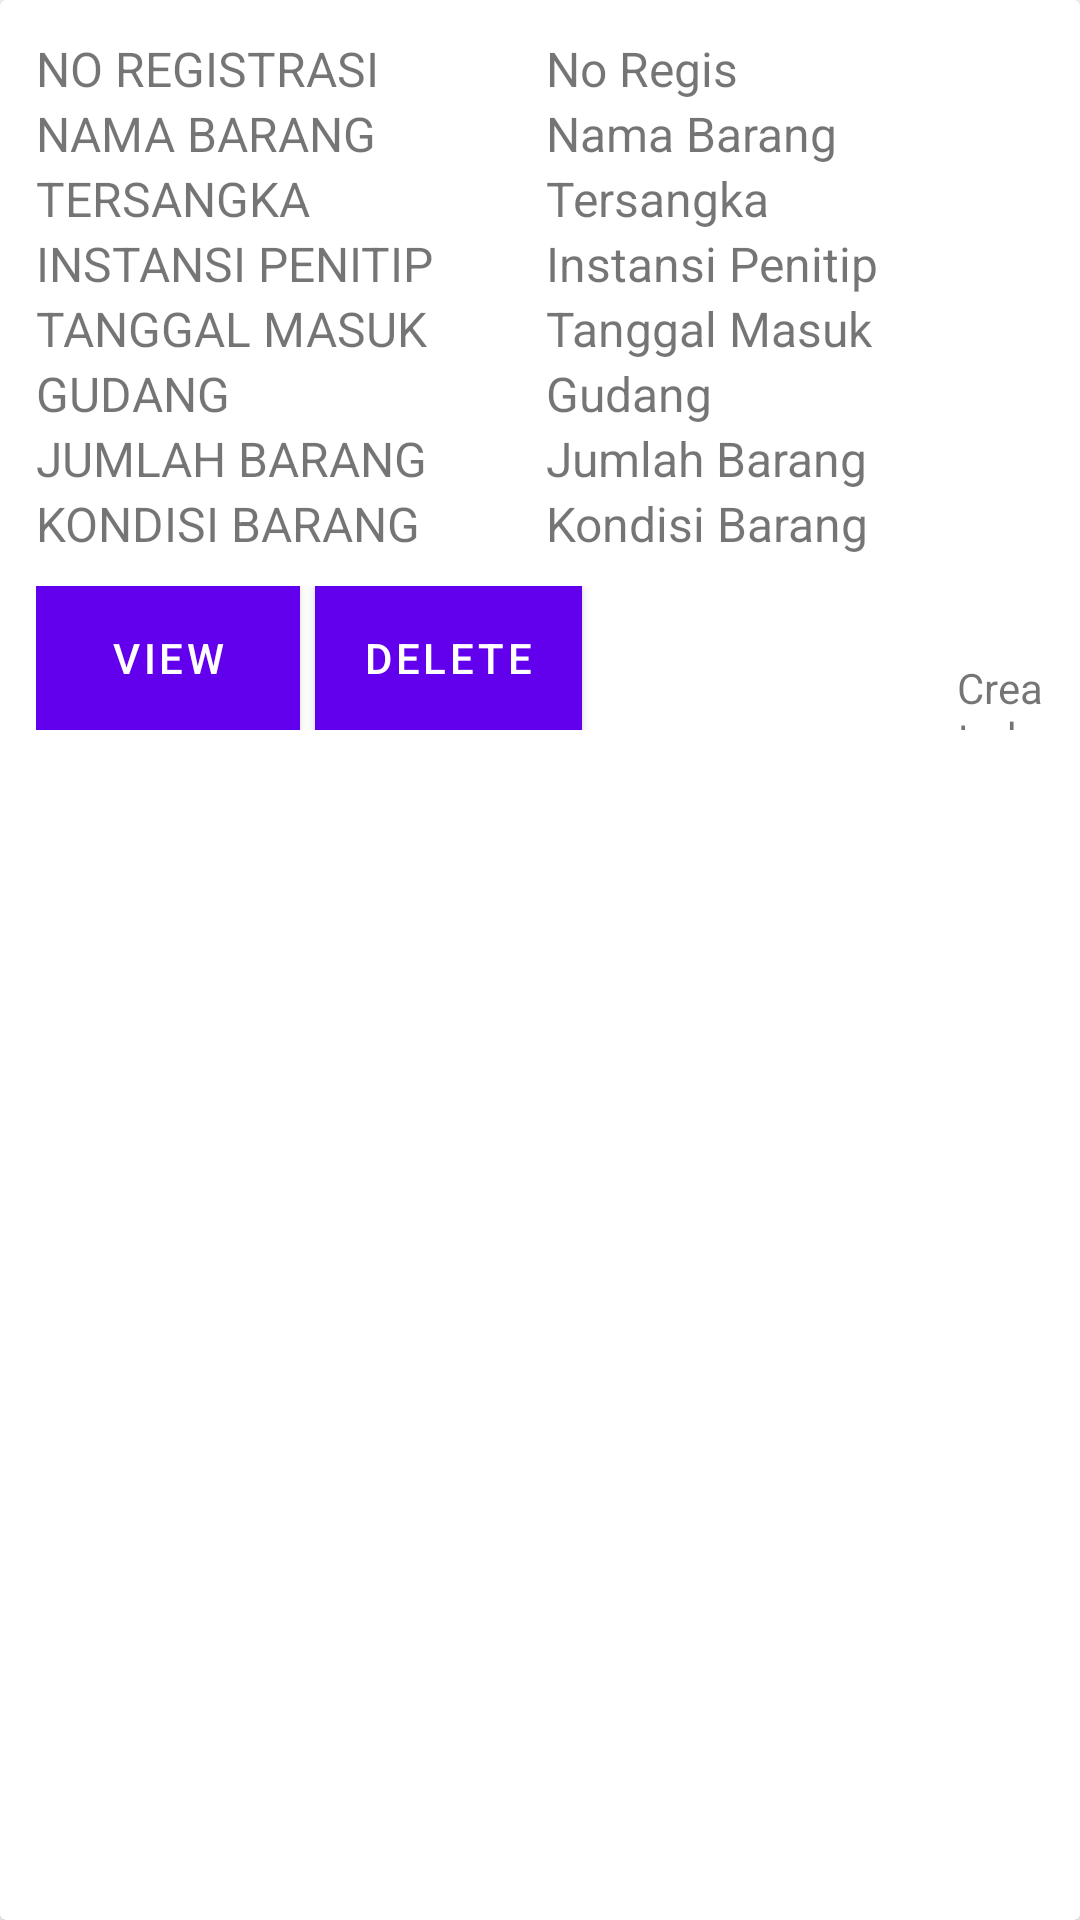

Reconstruct the res/layout file that produces this screen, plus the resources it refers to.
<!-- AndroidManifest.xml: fallback theme Theme.MaterialComponents.DayNight.NoActionBar -->
<!-- res/layout/card_item_benda_sitaan.xml -->
<?xml version="1.0" encoding="utf-8"?>
<androidx.cardview.widget.CardView
    xmlns:android="http://schemas.android.com/apk/res/android"
    android:layout_width="match_parent"
    android:layout_height="wrap_content"
    android:layout_marginLeft="12dp"
    android:layout_marginRight="12dp"
    android:layout_marginTop="12dp">

    <LinearLayout
        android:id="@+id/llItem"
        android:layout_width="match_parent"
        android:layout_height="wrap_content"
        android:orientation="vertical"
        android:padding="12dp">

        <TableRow
            android:layout_width="match_parent"
            android:layout_height="match_parent"
            android:layout_marginBottom="10dp">

            <LinearLayout
                android:layout_width="170dp"
                android:layout_height="wrap_content"
                android:orientation="vertical">

                <TextView
                    android:id="@+id/tvIdTitle"
                    android:layout_width="wrap_content"
                    android:layout_height="wrap_content"
                    android:text="ID BENDA SITAAN"
                    android:visibility="gone"/>

                <TextView
                    android:id="@+id/tvNoRegisTitle"
                    android:layout_width="wrap_content"
                    android:layout_height="wrap_content"
                    android:text="NO REGISTRASI"
                    android:textSize="16sp" />

                <TextView
                    android:id="@+id/tvNamaBarangTitle"
                    android:layout_width="wrap_content"
                    android:layout_height="wrap_content"
                    android:text="NAMA BARANG"
                    android:textSize="16sp"
                    android:maxLines="2" />

                <TextView
                    android:id="@+id/tvTersangkaTitle"
                    android:layout_width="wrap_content"
                    android:layout_height="wrap_content"
                    android:text="TERSANGKA"
                    android:textSize="16sp"
                    android:maxLines="2" />

                <TextView
                    android:id="@+id/tvInstansiPenitipTitle"
                    android:layout_width="wrap_content"
                    android:layout_height="wrap_content"
                    android:text="INSTANSI PENITIP"
                    android:textSize="16sp"
                    android:maxLines="2" />

                <TextView
                    android:id="@+id/tvTanggalMasukTitle"
                    android:layout_width="wrap_content"
                    android:layout_height="wrap_content"
                    android:text="TANGGAL MASUK"
                    android:textSize="16sp"
                    android:maxLines="2" />

                <TextView
                    android:id="@+id/tvGudangTitle"
                    android:layout_width="wrap_content"
                    android:layout_height="wrap_content"
                    android:text="GUDANG"
                    android:textSize="16sp"
                    android:maxLines="2" />

                <TextView
                    android:id="@+id/tvJumlahBarangTitle"
                    android:layout_width="wrap_content"
                    android:layout_height="wrap_content"
                    android:text="JUMLAH BARANG"
                    android:textSize="16sp"
                    android:maxLines="2" />

                <TextView
                    android:id="@+id/tvKondisiBarangTitle"
                    android:layout_width="wrap_content"
                    android:layout_height="wrap_content"
                    android:text="KONDISI BARANG"
                    android:textSize="16sp"
                    android:maxLines="2" />

                <TextView
                    android:id="@+id/tvLoginRegisIdTitle"
                    android:layout_width="wrap_content"
                    android:layout_height="wrap_content"
                    android:text="ID LOGIN USER"
                    android:visibility="gone"/>

            </LinearLayout>




            <LinearLayout
                android:layout_width="170dp"
                android:layout_height="wrap_content"
                android:orientation="vertical">

                <TextView
                    android:id="@+id/tvId"
                    android:layout_width="wrap_content"
                    android:layout_height="wrap_content"
                    android:text="ID Benda Sitaan"
                    android:visibility="gone"/>

                <TextView
                    android:id="@+id/tvNoRegis"
                    android:layout_width="wrap_content"
                    android:layout_height="wrap_content"
                    android:text="No Regis"
                    android:textSize="16sp" />

                <TextView
                    android:id="@+id/tvNamaBarang"
                    android:layout_width="wrap_content"
                    android:layout_height="wrap_content"
                    android:text="Nama Barang"
                    android:textSize="16sp"
                    android:maxLines="2" />

                <TextView
                    android:id="@+id/tvTersangka"
                    android:layout_width="wrap_content"
                    android:layout_height="wrap_content"
                    android:text="Tersangka"
                    android:textSize="16sp"
                    android:maxLines="2" />

                <TextView
                    android:id="@+id/tvInstansiPenitip"
                    android:layout_width="wrap_content"
                    android:layout_height="wrap_content"
                    android:text="Instansi Penitip"
                    android:textSize="16sp"
                    android:maxLines="2" />

                <TextView
                    android:id="@+id/tvTanggalMasuk"
                    android:layout_width="wrap_content"
                    android:layout_height="wrap_content"
                    android:text="Tanggal Masuk"
                    android:textSize="16sp"
                    android:maxLines="2" />

                <TextView
                    android:id="@+id/tvGudang"
                    android:layout_width="wrap_content"
                    android:layout_height="wrap_content"
                    android:text="Gudang"
                    android:textSize="16sp"
                    android:maxLines="2" />

                <TextView
                    android:id="@+id/tvJumlahBarang"
                    android:layout_width="wrap_content"
                    android:layout_height="wrap_content"
                    android:text="Jumlah Barang"
                    android:textSize="16sp"
                    android:maxLines="2" />

                <TextView
                    android:id="@+id/tvKondisiBarang"
                    android:layout_width="wrap_content"
                    android:layout_height="wrap_content"
                    android:text="Kondisi Barang"
                    android:textSize="16sp"
                    android:maxLines="2" />

                <TextView
                    android:id="@+id/tvLoginRegisId"
                    android:layout_width="wrap_content"
                    android:layout_height="wrap_content"
                    android:text="ID login regis"
                    android:visibility="gone"/>

            </LinearLayout>

        </TableRow>




        <LinearLayout
            android:layout_width="match_parent"
            android:layout_height="match_parent"
            android:orientation="horizontal">
            <Button
                android:id="@+id/btnView"
                android:layout_width="wrap_content"
                android:layout_height="wrap_content"
                android:text="VIEW"
                android:background="#00A510"
                android:textColor="@color/color_white"
                android:layout_marginRight="5dp"
                android:clickable="true"/>

            <Button
                android:id="@+id/btnDelete"
                android:layout_width="wrap_content"
                android:layout_height="wrap_content"
                android:text="DELETE"
                android:background="#A50000"
                android:textColor="@color/color_white"
                android:clickable="true"/>

            <TextView
                android:id="@+id/tvCreatedAt"
                android:layout_width="wrap_content"
                android:layout_height="wrap_content"
                android:text="Created At"
                android:textSize="14sp"
                android:maxLines="2"
                android:layout_marginLeft="125dp"
                android:layout_marginTop="10dp"
                />
        </LinearLayout>

    </LinearLayout>

</androidx.cardview.widget.CardView>
<!-- resources referenced by this layout -->
<resources>
  <color name="color_white">#FFFFFF</color>
</resources>
